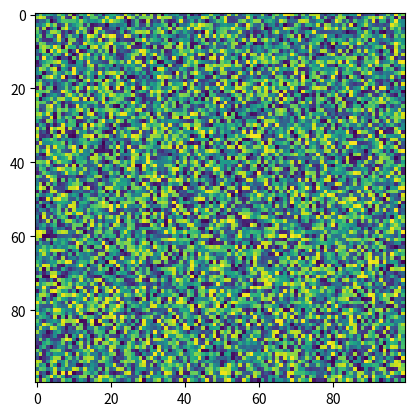

The script that saved this image:
import matplotlib.pyplot as plt
import numpy as np
X = np.random.rand(100, 100)
plt.imshow(X, filternorm=True, norm=None, cmap='viridis', interpolation_stage=None)
